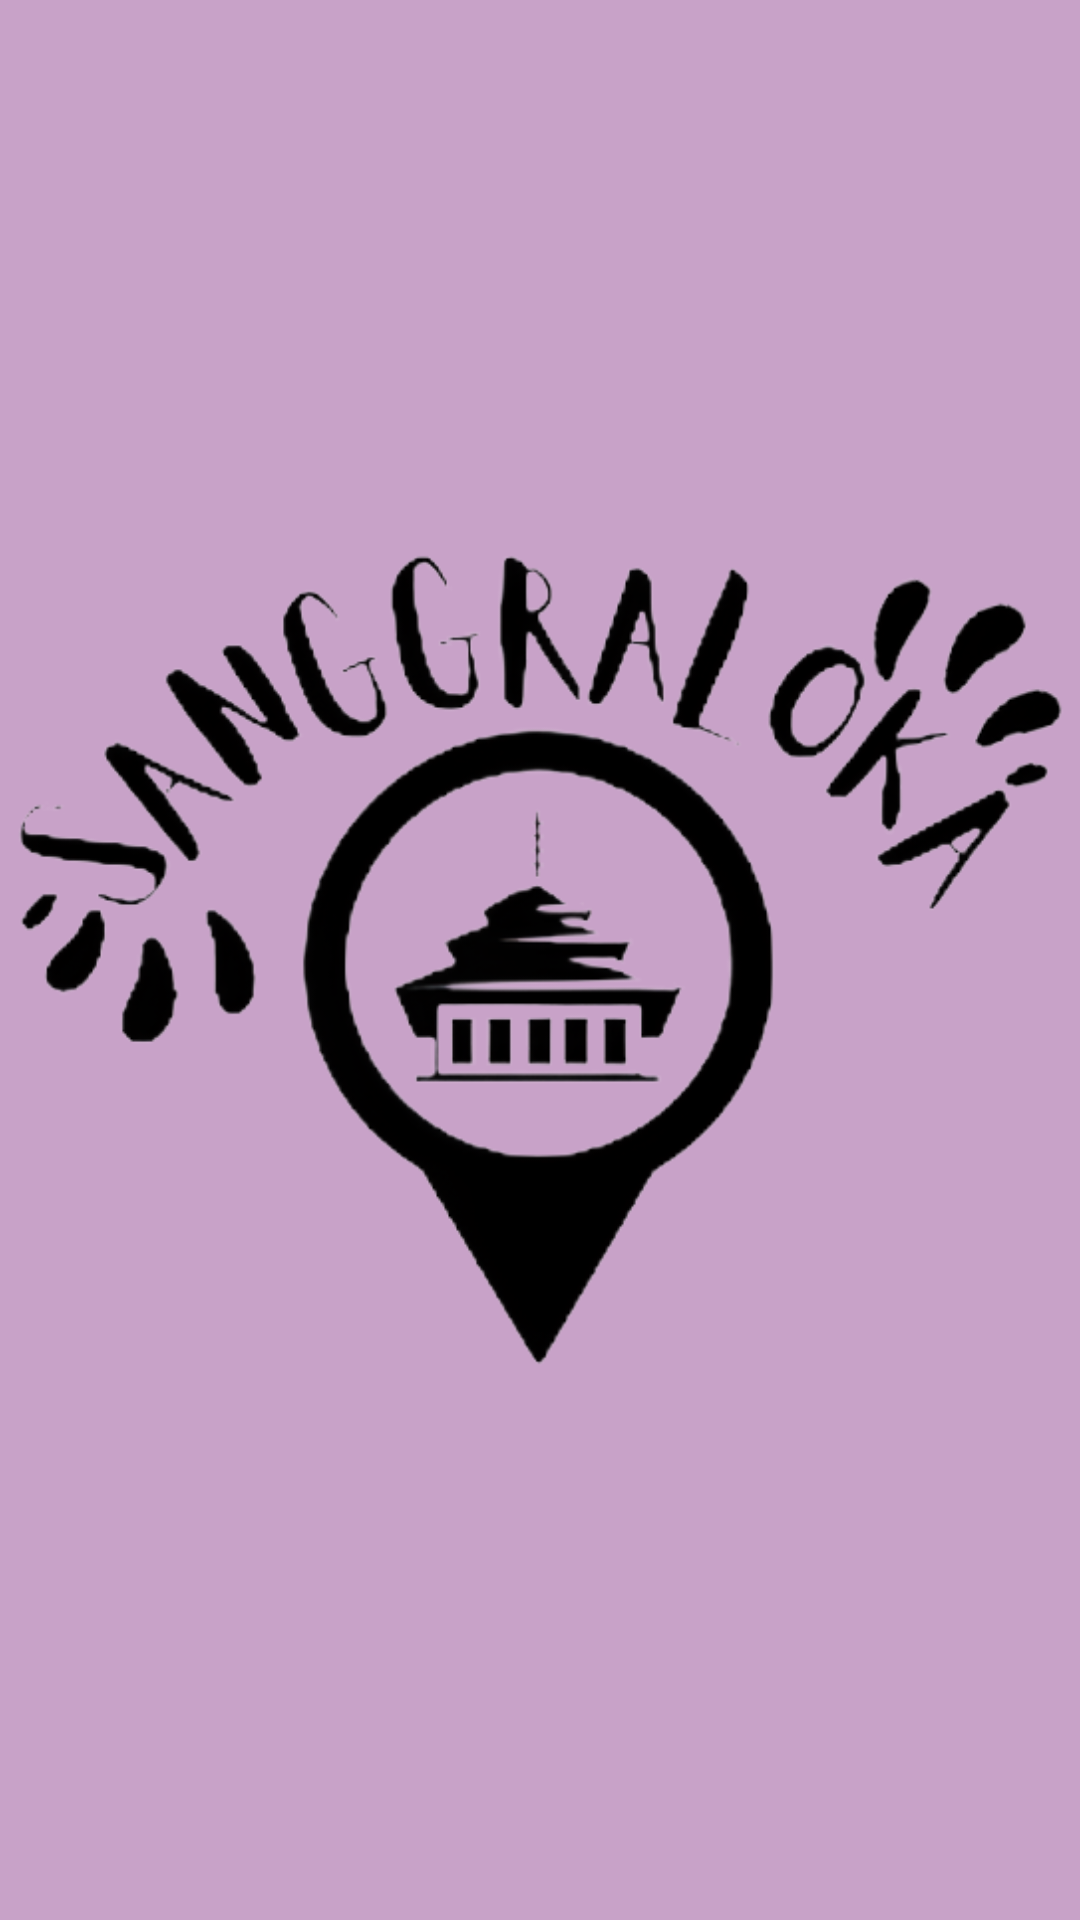

Android layout source for this screen:
<!-- AndroidManifest.xml: application theme Theme.Sanggraloka -->
<!-- res/layout/activity_slash.xml -->
<?xml version="1.0" encoding="utf-8"?>
<RelativeLayout xmlns:android="http://schemas.android.com/apk/res/android"
    xmlns:app="http://schemas.android.com/apk/res-auto"
    xmlns:tools="http://schemas.android.com/tools"
    android:layout_width="match_parent"
    android:layout_height="match_parent"
    android:background="@color/lilac"
    android:gravity="center"
    android:orientation="vertical"
    tools:context=".SplashActivity">

    <ImageView
        android:id="@+id/imageview_logo"
        android:layout_width="350dp"
        android:layout_height="350dp"
        android:layout_centerInParent="true"
        android:foregroundGravity="center_vertical|center_horizontal"
        android:src="@drawable/logo_sanggraloka" />

</RelativeLayout>
<!-- resources referenced by this layout -->
<resources>
  <color name="lilac">#C8A2C8</color>
  <!-- drawable logo_sanggraloka: png bitmap (drawable, 111347 bytes) -->
  <style name="Theme.Sanggraloka" parent="Theme.MaterialComponents.Light.NoActionBar">
          
          <item name="colorPrimary">@color/black</item>
          <item name="colorPrimaryVariant">@color/black</item>
          <item name="colorOnPrimary">@color/black</item>
          
          <item name="colorSecondary">@color/black</item>
          <item name="colorSecondaryVariant">@color/black</item>
          <item name="colorOnSecondary">@color/black</item>
          
          <item name="android:statusBarColor" tools:targetApi="l">?attr/colorPrimaryVariant</item>
          
          
          
      </style>
  <color name="black">#FF000000</color>
</resources>
